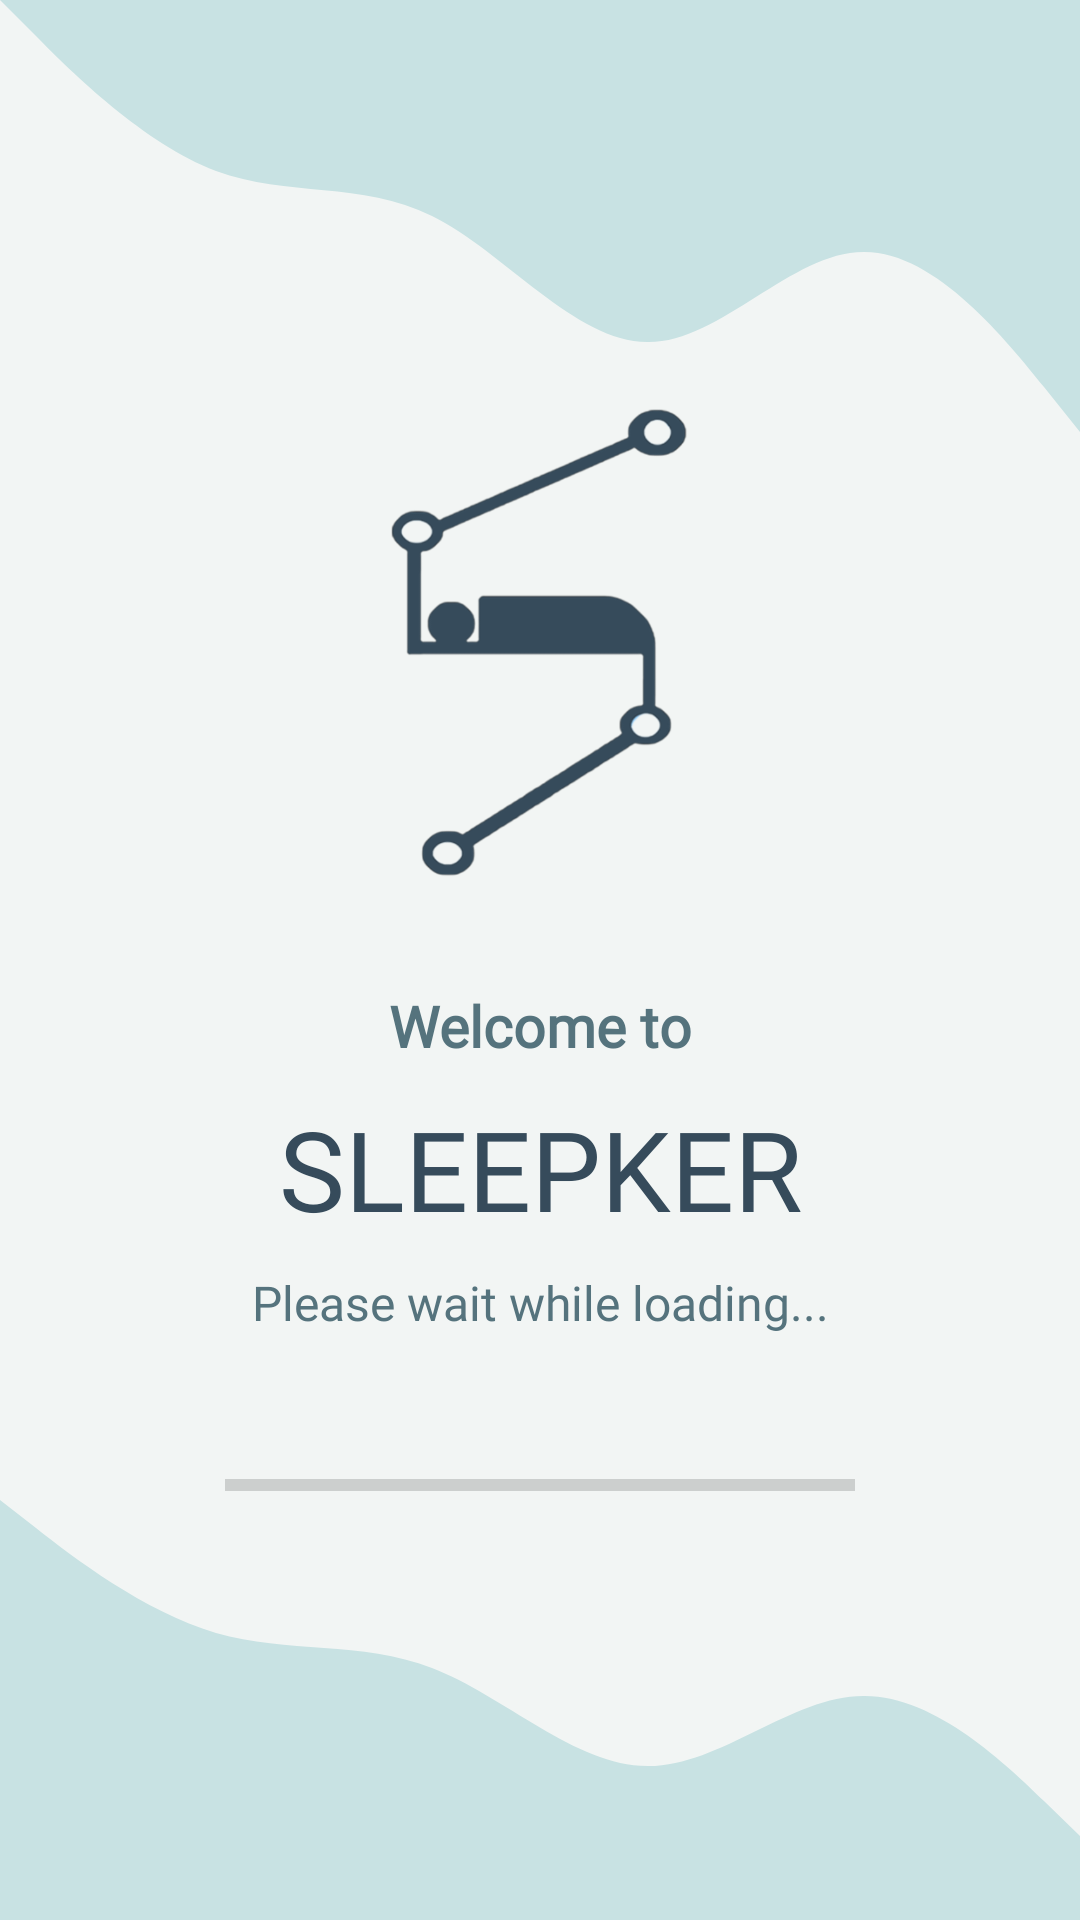

Write the Android layout XML for this screen, with the resource values it uses.
<!-- AndroidManifest.xml: application theme Theme.SleepkerApp -->
<!-- res/layout/activity_welcome.xml -->
<?xml version="1.0" encoding="utf-8"?>
<androidx.constraintlayout.widget.ConstraintLayout xmlns:android="http://schemas.android.com/apk/res/android"
    xmlns:app="http://schemas.android.com/apk/res-auto"
    xmlns:tools="http://schemas.android.com/tools"
    android:layout_width="match_parent" android:layout_height="match_parent"
    android:background="@color/background"
    >

    <View
        android:id="@+id/bgtop"
        android:layout_width="wrap_content"
        android:layout_height="120dp"
        android:background="@drawable/ic_top"
        android:elevation="2dp"
        app:layout_constraintEnd_toEndOf="parent"
        app:layout_constraintStart_toStartOf="parent"
        app:layout_constraintTop_toTopOf="parent" />

    <View
        android:id="@+id/bgtop1"
        android:layout_width="wrap_content"
        android:layout_height="180dp"
        android:background="@drawable/ic_top1"
        app:layout_constraintEnd_toEndOf="parent"
        app:layout_constraintHorizontal_bias="0.0"
        app:layout_constraintStart_toStartOf="parent"
        app:layout_constraintTop_toTopOf="parent" />

    <View
        android:id="@+id/bgbottom"
        android:layout_width="match_parent"
        android:layout_height="98dp"
        android:layout_alignParentBottom="true"
        android:background="@drawable/ic_bottom"
        android:elevation="2dp"
        app:layout_constraintBottom_toBottomOf="@+id/bgbottom1" />

    <View
        android:id="@+id/bgbottom1"
        android:layout_width="match_parent"
        android:layout_height="140dp"
        android:background="@drawable/ic_bottom1"
        app:layout_constraintBottom_toBottomOf="parent" />

    <RelativeLayout
        android:layout_width="match_parent"
        android:layout_centerHorizontal="true"
        android:elevation="2dp"
        android:layout_centerVertical="true"
        android:layout_height="match_parent">
        <ScrollView
            android:layout_width="match_parent"
            android:elevation="2dp"
            android:layout_height="wrap_content"
            android:layout_centerHorizontal="true"
            android:layout_centerVertical="true"
            android:scrollbars="none">

            <RelativeLayout
                android:layout_width="match_parent"
                android:layout_centerHorizontal="true"
                android:layout_centerVertical="true"
                android:layout_marginBottom="1dp"
                android:layout_height="wrap_content">

                <TextView
                    android:id="@+id/subtitle"
                    android:layout_width="match_parent"
                    android:layout_height="wrap_content"
                    android:layout_below="@id/ss_logo"
                    android:layout_centerHorizontal="true"
                    android:layout_marginTop="20dp"
                    android:fontFamily="@font/arial_mt_rounded"
                    android:text="Welcome to"
                    android:textAlignment="center"
                    android:textColor="@color/subtitle"
                    android:textSize="19sp"
                    android:textStyle="bold"
                    app:layout_constraintEnd_toEndOf="@+id/ss_logo"
                    app:layout_constraintStart_toStartOf="@+id/ss_logo"
                    app:layout_constraintTop_toBottomOf="@+id/ss_logo"></TextView>

                <TextView
                    android:id="@+id/title"
                    android:layout_width="match_parent"
                    android:layout_height="wrap_content"
                    android:layout_below="@id/subtitle"
                    android:layout_centerHorizontal="true"
                    android:layout_marginTop="10dp"
                    android:fontFamily="@font/arial_mt_rounded"
                    android:text="SLEEPKER"
                    android:textColor="@color/heading"
                    android:textSize="37sp"
                    android:textAlignment="center"
                    app:layout_constraintEnd_toEndOf="parent"
                    app:layout_constraintStart_toStartOf="parent"
                    app:layout_constraintTop_toTopOf="@+id/subtitle"></TextView>

                <ImageView
                    android:id="@+id/ss_logo"
                    android:layout_width="220dp"
                    android:layout_height="190dp"
                    android:layout_marginTop="35dp"
                    android:layout_centerHorizontal="true"
                    android:src="@drawable/logo_blue"
                    app:layout_constraintEnd_toEndOf="parent"
                    app:layout_constraintHorizontal_bias="0.489"
                    app:layout_constraintStart_toStartOf="parent"></ImageView>

                <TextView
                    android:id="@+id/progressBar"
                    android:layout_width="match_parent"
                    android:layout_height="wrap_content"
                    android:layout_below="@id/title"
                    android:layout_centerHorizontal="true"
                    android:layout_marginTop="9dp"
                    android:fontFamily="@font/arial_mt_rounded"
                    android:text="Please wait while loading..."
                    android:textColor="@color/subtitle"
                    android:textSize="16sp"
                    android:textAlignment="center"
                    app:layout_constraintEnd_toEndOf="parent"
                    app:layout_constraintStart_toStartOf="parent"
                    app:layout_constraintTop_toBottomOf="@+id/title"
                    app:layout_constraintVertical_bias="0.028"></TextView>

                <ProgressBar
                    android:id="@+id/loadingBar"
                    style="@style/Widget.AppCompat.ProgressBar.Horizontal"
                    android:layout_width="match_parent"
                    android:layout_height="100dp"
                    android:layout_marginBottom="10dp"
                    android:layout_marginLeft="75dp"
                    android:layout_marginRight="75dp"
                    android:layout_below="@id/progressBar"                   ></ProgressBar>

            </RelativeLayout>
        </ScrollView>
    </RelativeLayout>

</androidx.constraintlayout.widget.ConstraintLayout>
<!-- resources referenced by this layout -->
<resources>
  <color name="background">#F2F5F4</color>
  <color name="heading">#364B5B</color>
  <color name="subtitle">#55737D</color>
  <!-- drawable ic_bottom (drawable-sw411dp) -->
  <vector xmlns:android="http://schemas.android.com/apk/res/android"
      android:width="1440dp"
      android:height="320dp"
      android:viewportWidth="1440"
      android:viewportHeight="320">
    <path
        android:pathData="M0,0L48,21.3C96,43 192,85 288,101.3C384,117 480,107 576,128C672,149 768,203 864,202.7C960,203 1056,149 1152,149.3C1248,149 1344,203 1392,229.3L1440,256L1440,320L1392,320C1344,320 1248,320 1152,320C1056,320 960,320 864,320C768,320 672,320 576,320C480,320 384,320 288,320C192,320 96,320 48,320L0,320Z"
        android:fillColor="#9A8C98"/>
  </vector>
  <!-- drawable ic_bottom1 (drawable) -->
  <vector xmlns:android="http://schemas.android.com/apk/res/android"
      android:width="1440dp"
      android:height="320dp"
      android:viewportWidth="1440"
      android:viewportHeight="320">
      <path
          android:pathData="M0,0L48,21.3C96,43 192,85 288,101.3C384,117 480,107 576,128C672,149 768,203 864,202.7C960,203 1056,149 1152,149.3C1248,149 1344,203 1392,229.3L1440,256L1440,320L1392,320C1344,320 1248,320 1152,320C1056,320 960,320 864,320C768,320 672,320 576,320C480,320 384,320 288,320C192,320 96,320 48,320L0,320Z"
          android:fillColor="#C8E2E3"/>
  </vector>
  <!-- drawable ic_top (drawable-sw422dp) -->
  <vector xmlns:android="http://schemas.android.com/apk/res/android"
      android:width="1440dp"
      android:height="320dp"
      android:viewportWidth="1440"
      android:viewportHeight="320">
    <path
        android:pathData="M0,0L48,21.3C96,43 192,85 288,101.3C384,117 480,107 576,128C672,149 768,203 864,202.7C960,203 1056,149 1152,149.3C1248,149 1344,203 1392,229.3L1440,256L1440,0L1392,0C1344,0 1248,0 1152,0C1056,0 960,0 864,0C768,0 672,0 576,0C480,0 384,0 288,0C192,0 96,0 48,0L0,0Z"
        android:fillColor="#9FC3C4"/>
  </vector>
  <!-- drawable ic_top1 (drawable) -->
  <vector xmlns:android="http://schemas.android.com/apk/res/android"
      android:width="1440dp"
      android:height="320dp"
      android:viewportWidth="1440"
      android:viewportHeight="320">
      <path
          android:pathData="M0,0L48,21.3C96,43 192,85 288,101.3C384,117 480,107 576,128C672,149 768,203 864,202.7C960,203 1056,149 1152,149.3C1248,149 1344,203 1392,229.3L1440,256L1440,0L1392,0C1344,0 1248,0 1152,0C1056,0 960,0 864,0C768,0 672,0 576,0C480,0 384,0 288,0C192,0 96,0 48,0L0,0Z"
          android:fillColor="#C8E2E3"/>
  </vector>
  <!-- drawable logo_blue: png bitmap (drawable, 67180 bytes) -->
  <style name="Theme.SleepkerApp" parent="Theme.MaterialComponents.DayNight.NoActionBar">
          
          <item name="colorPrimary">@color/background</item>
          <item name="colorPrimaryVariant">@color/subtitle</item>
          <item name="colorOnPrimary">@color/accent</item>
          
          <item name="colorSecondary">@color/button</item>
          <item name="colorSecondaryVariant">@color/boxbg</item>
          <item name="colorOnSecondary">@color/nude</item>
          
          <item name="android:statusBarColor" tools:targetApi="l">?attr/colorPrimaryVariant</item>
          
      </style>
  <color name="accent">#55737D</color>
  <color name="button">#55737D</color>
  <color name="boxbg">#9FC3C4</color>
  <color name="nude">#55737D</color>
</resources>
